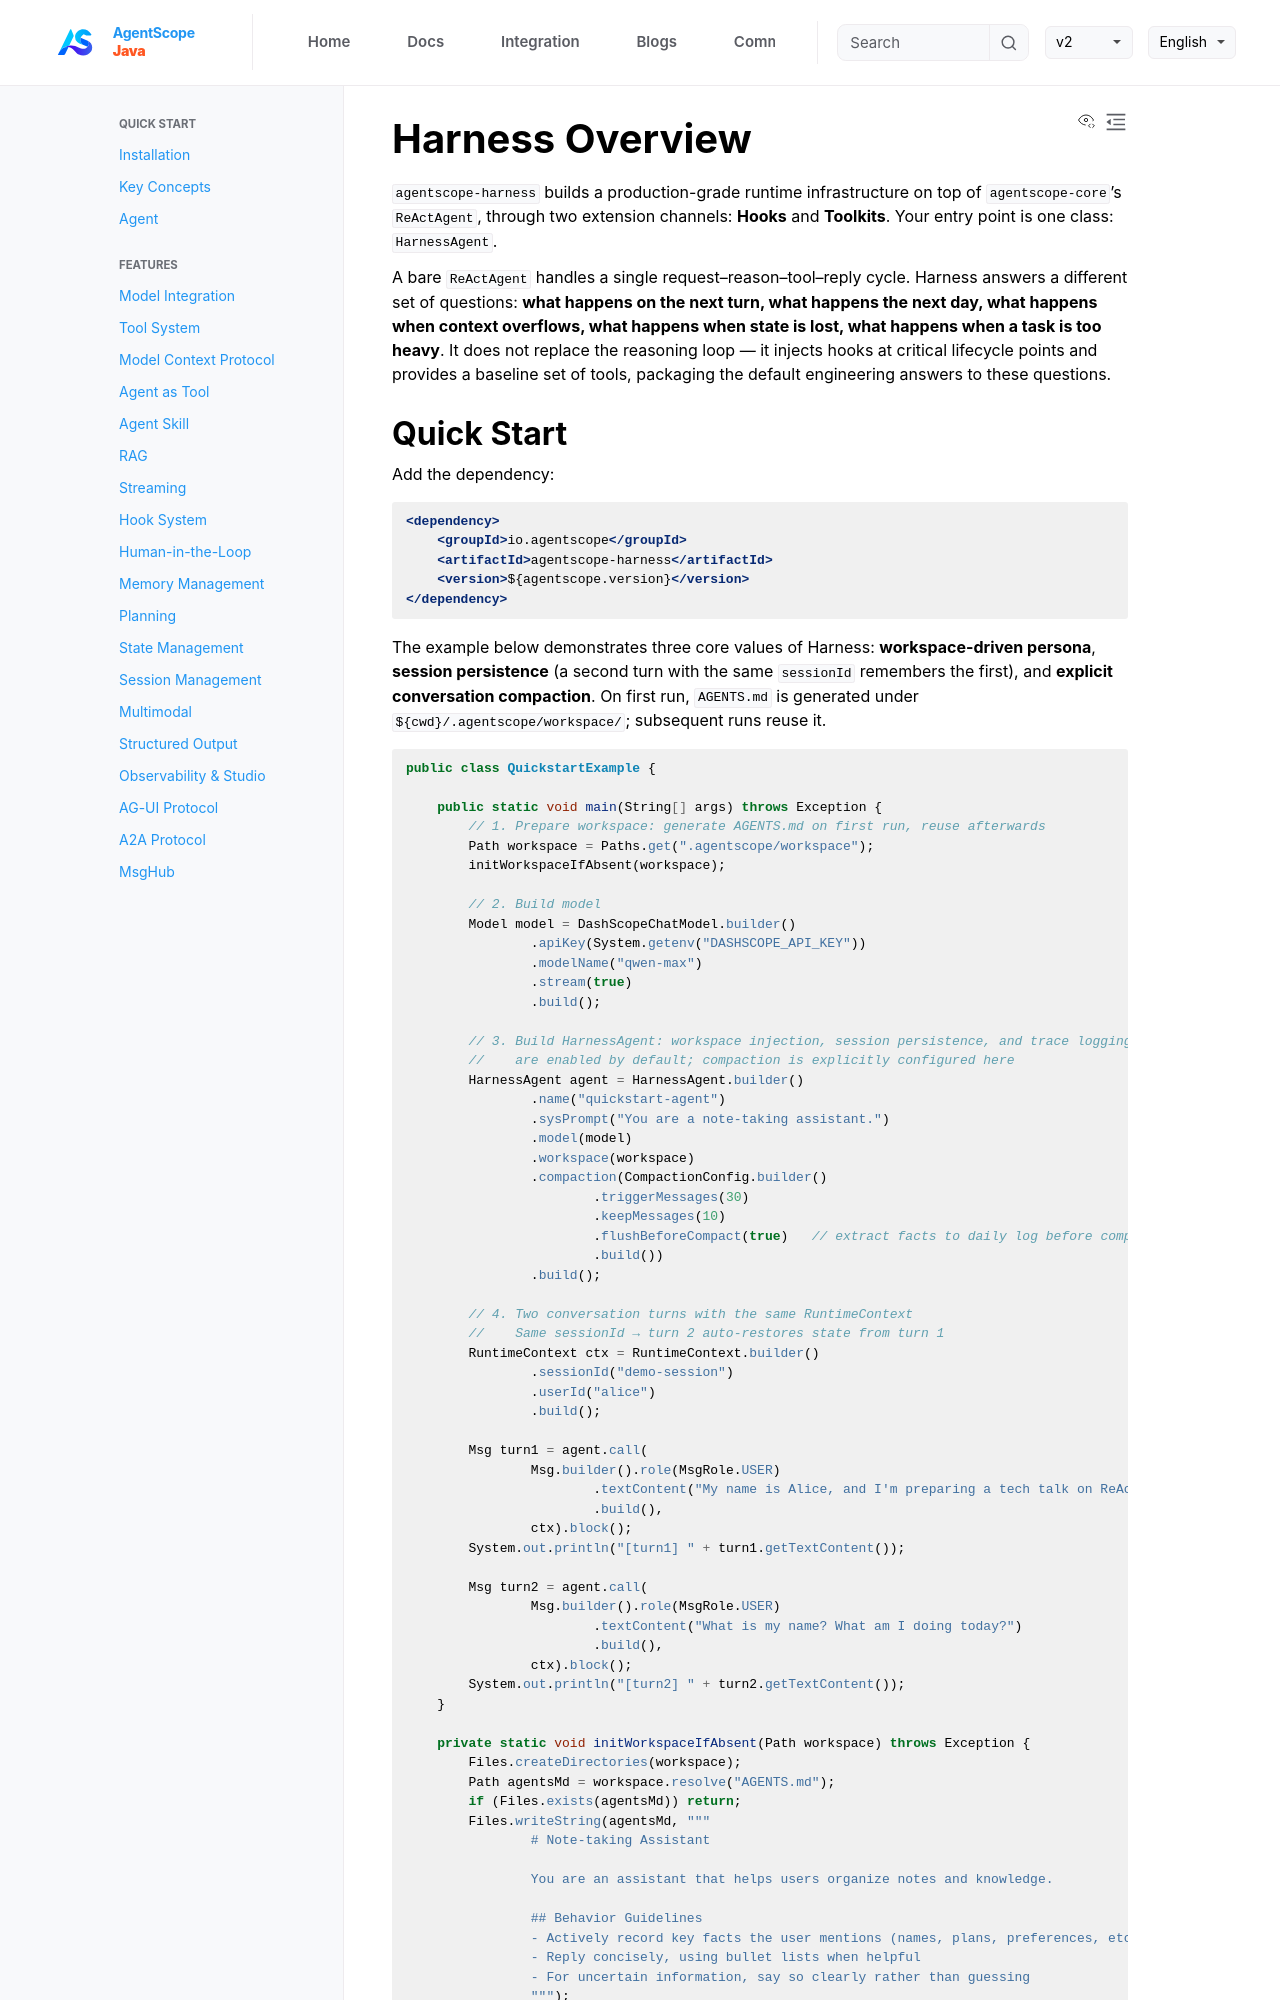

repository: lifl00001/agentscope-java · page: v1/en/docs/harness/overview.html · generator: jekyll

# Harness Overview

`agentscope-harness` builds a production-grade runtime infrastructure on top of `agentscope-core`'s `ReActAgent`, through two extension channels: **Hooks** and **Toolkits**. Your entry point is one class: `HarnessAgent`.

A bare `ReActAgent` handles a single request–reason–tool–reply cycle. Harness answers a different set of questions: **what happens on the next turn, what happens the next day, what happens when context overflows, what happens when state is lost, what happens when a task is too heavy**. It does not replace the reasoning loop — it injects hooks at critical lifecycle points and provides a baseline set of tools, packaging the default engineering answers to these questions.
